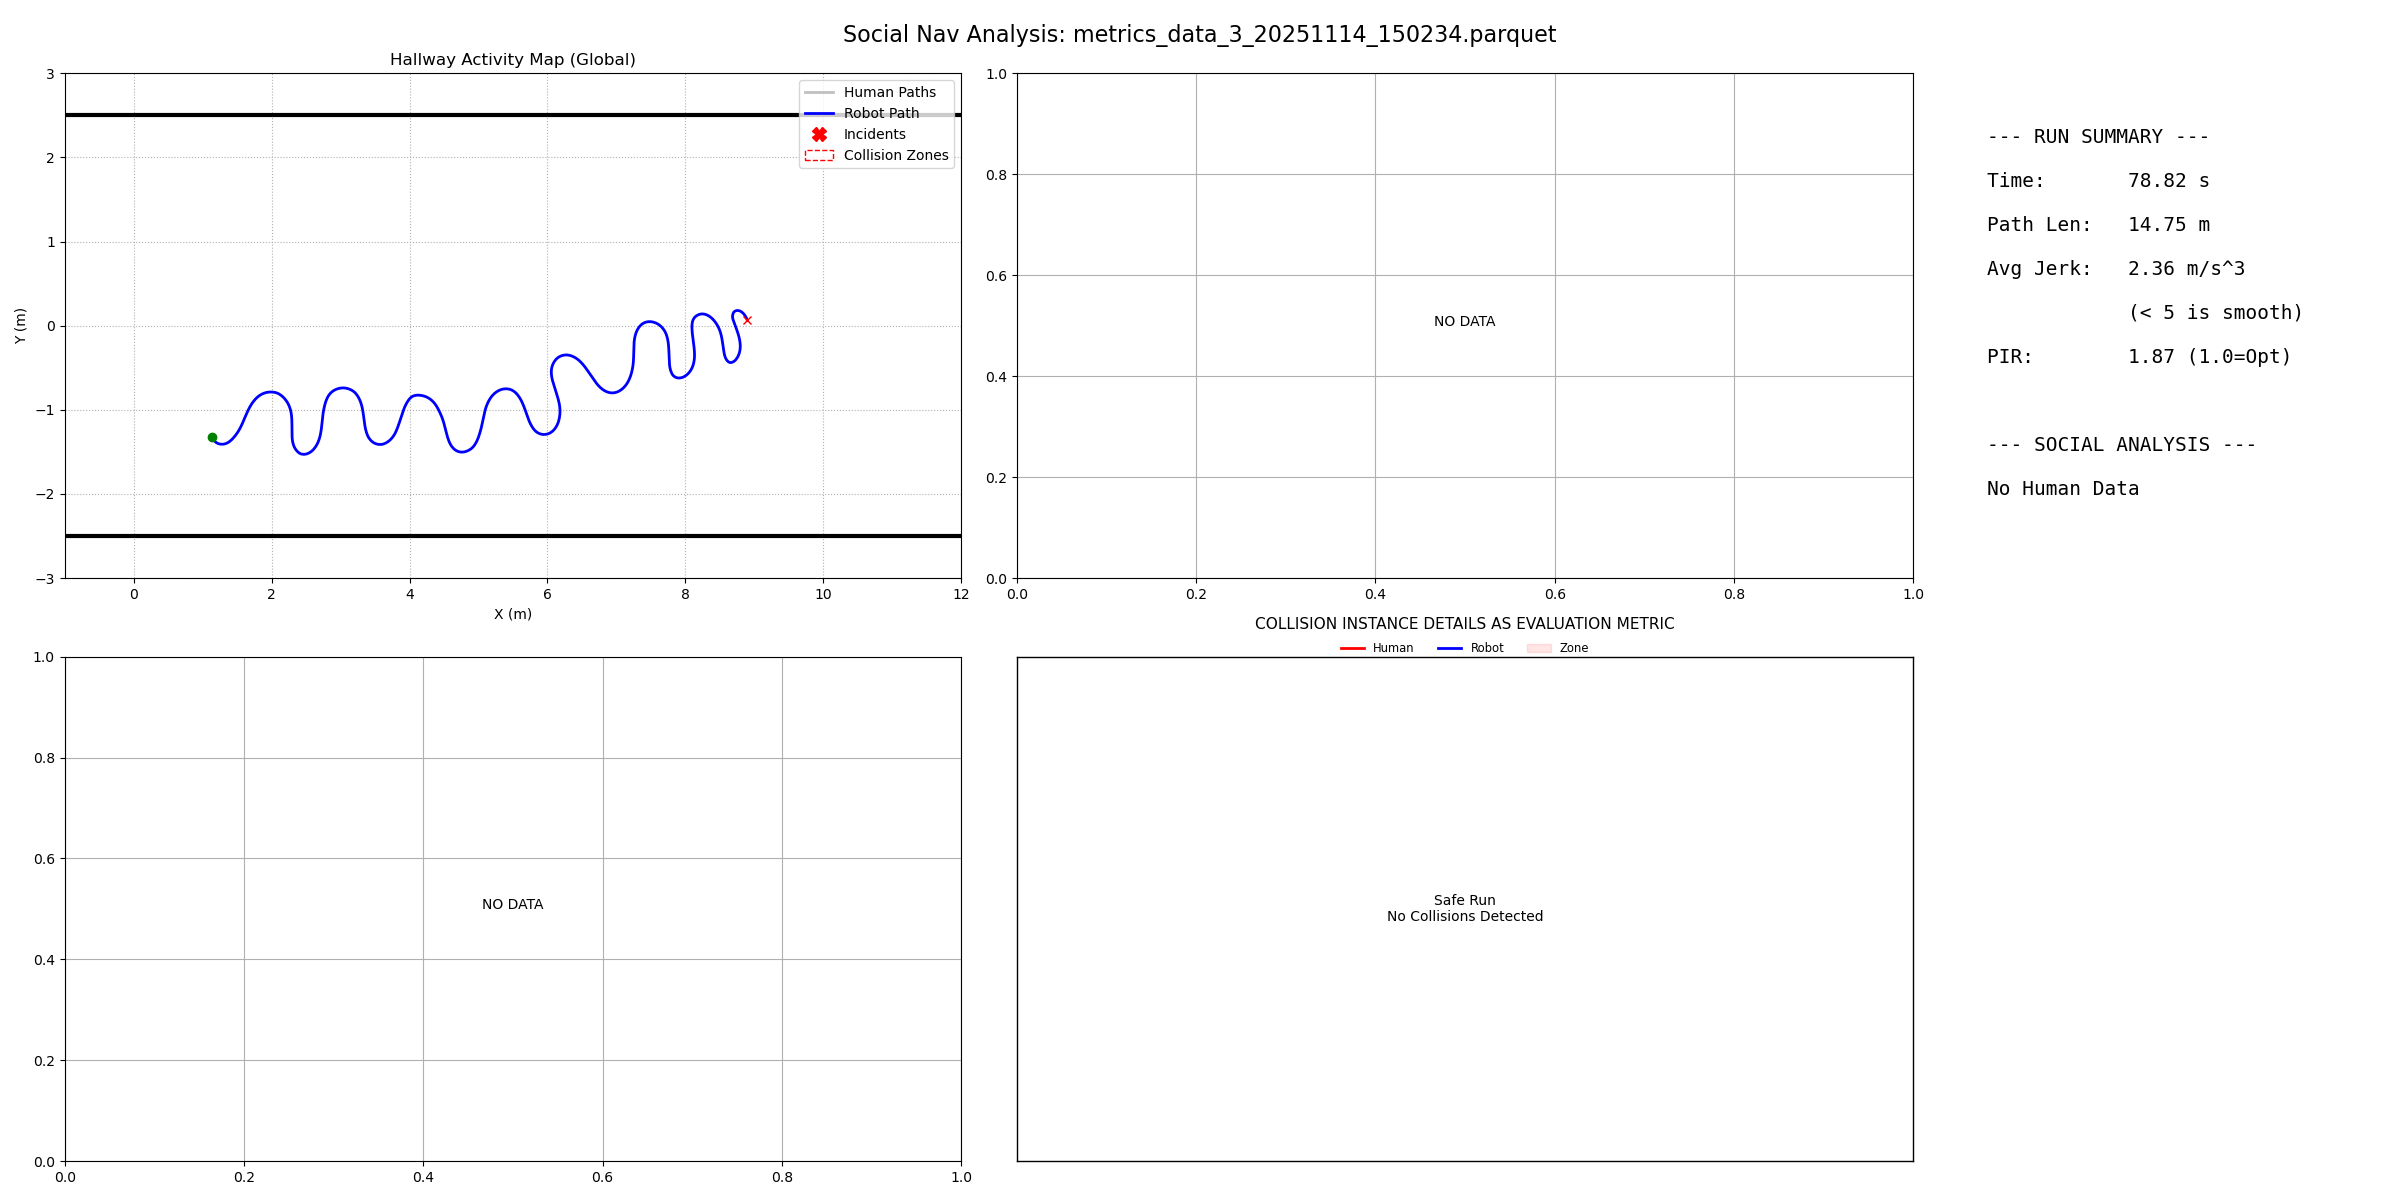

Data behind this chart, as committed beside it:
filename, duration, path_length, pir, avg_jerk, min_human_dist, safety_margin, min_ttc, intrusion_count, passing_preference, politeness_slope, politeness_status
metrics_data_3_20251114_150234.parquet, 78.82, 14.75, 1.872, 2.358, -1, -99, 999, 0, N/A, 0.0, N/A
